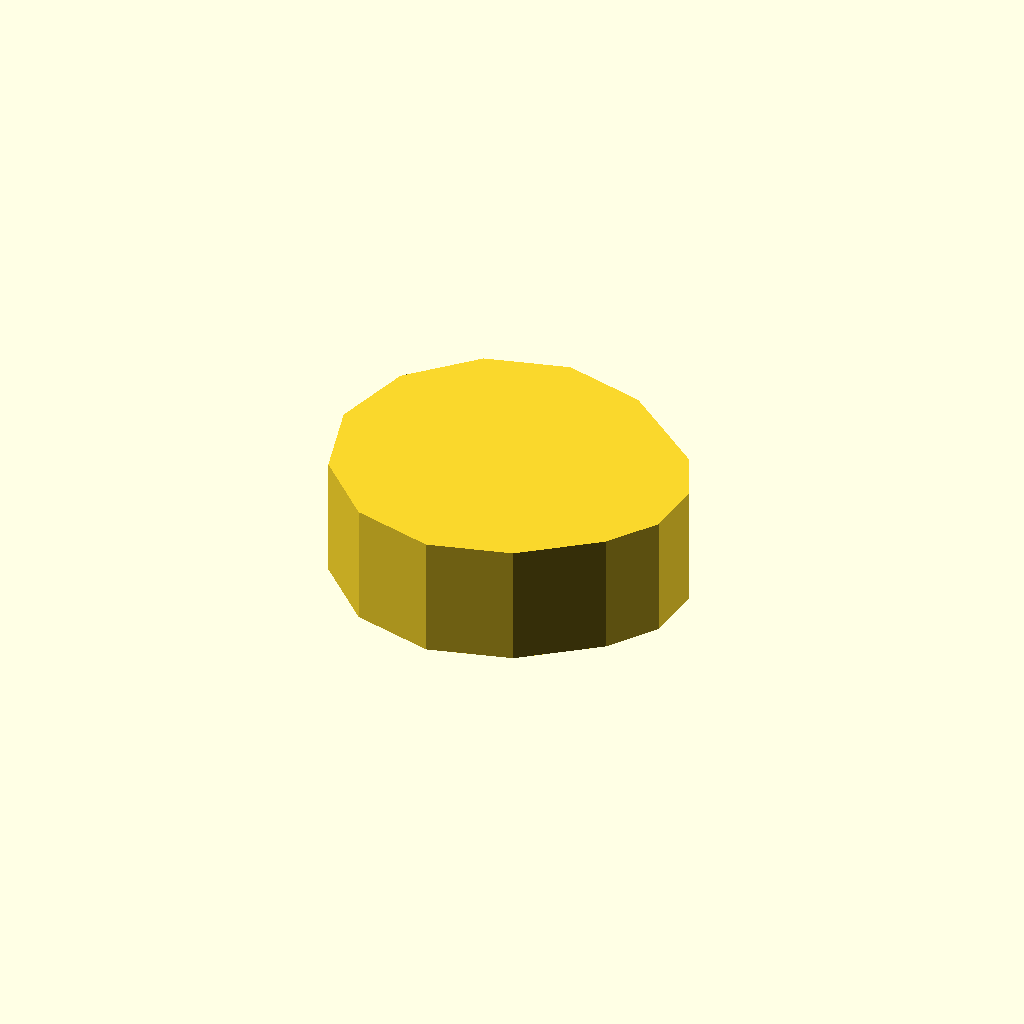
Cell 1 — every parameter at its default value.
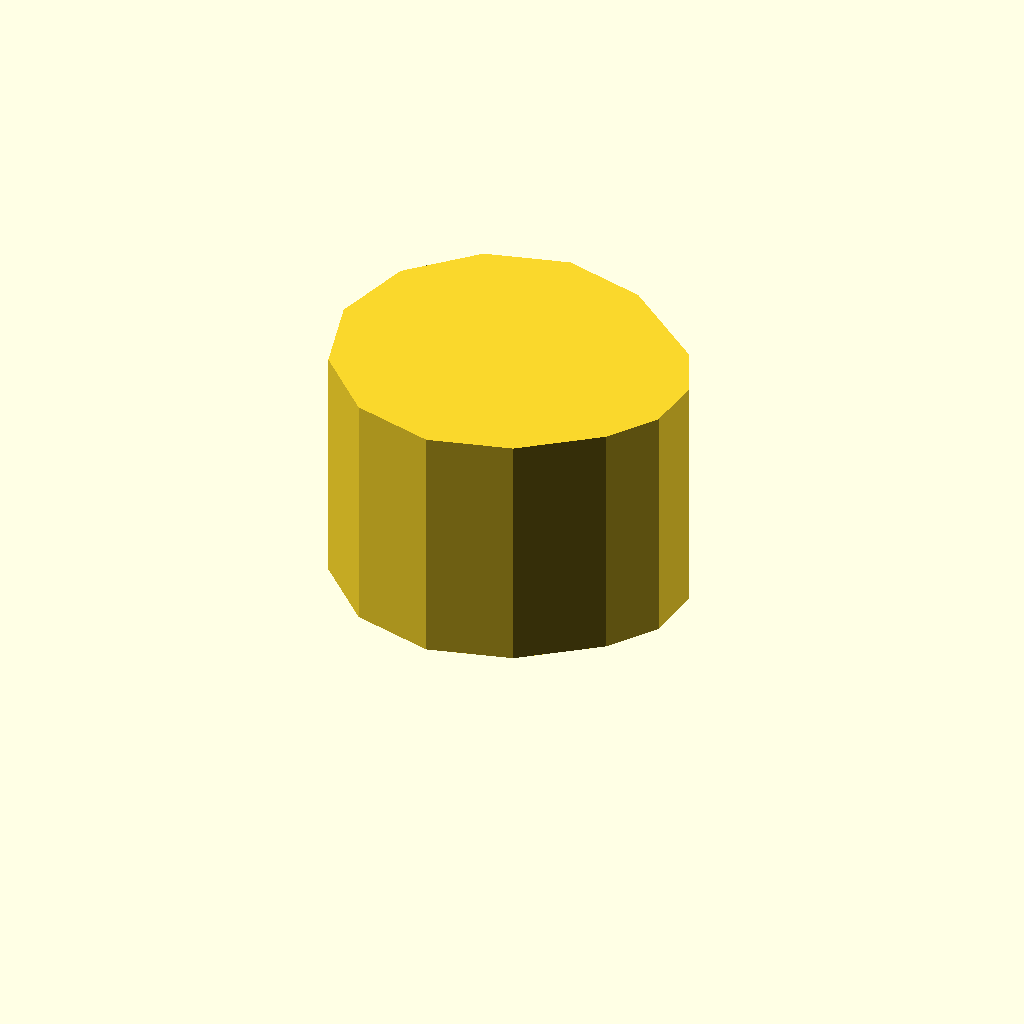
Cell 2: profile_height = 24 (everything else at default).
All cells are drawn from one camera (rotation 55°, 0°, 25°, orthographic, colour scheme Cornfield), so only the parameter changes between them.
The OpenSCAD source (optional_data/data/sketch1/eccentrics/part_0032.scad):
$fn = 32;

// ----------------------------------------------------------------------
// Eccentric disc: egg, 12 mm thick
// ----------------------------------------------------------------------

// --- parameters (mm) ---
profile_height = 12;      // extrusion height
profile_points = 13;      // points of the closed outline

profile = [[0, 16], [2.144, 8], [8, 2.144], [16, 0], [24, 2.144], [31.071, 7.574], [34.337, 12.238], [34.833, 17.91], [32.426, 23.071], [24, 29.856], [16, 32], [8, 29.856], [2.144, 24]];  // single closed polygon, 13 points, counter clockwise

// --- the one profile operation ---
linear_extrude(height = profile_height) polygon(points = profile);
Parameter table extracted from the source (name, type, default, range or options):
profile_height: number, default 12
profile_points: number, default 13
